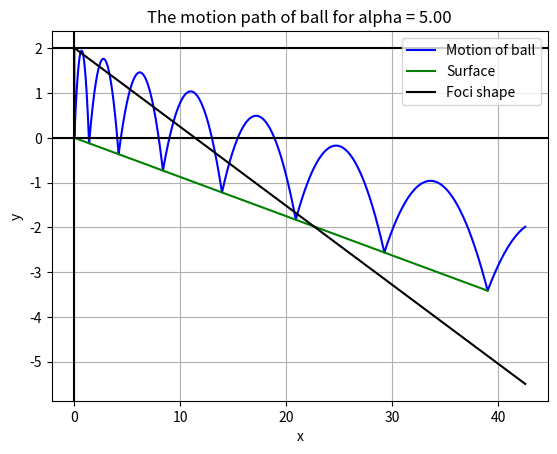

This figure's Python source:
import matplotlib.pyplot as plt
from math import sqrt, sin, cos, tan, radians, atan, fabs

vx = 0
vy = 0

dt = 0.0001

degree = 5
alpha = radians(degree)
sur = radians(180 - degree)

g = -9.81
d = 2
k = 2*d/cos(alpha)
h = h = d/cos(alpha)
n = 0

x = 0
y = d / cos(alpha)
t = 0

xArray = []
yArray = []

yCurrentSurface = -2*k*sin(sur)*n*(n+1)*sin(sur)
xSurface = []
ySufrace = []

xFoci = []
yFoci = []

xSurface.append(x)
ySufrace.append(yCurrentSurface)


def makeMove():
    global vx, vy, x, y, g, dt, alpha, sur, yCurrentSurface, xSurface, ySufrace, n, T, t0, t, xNextSurface, yNextSurface

    # when ball touches plane
    if y < yCurrentSurface:
        n+=1
        yCurrentSurface = -2*k*sin(sur)*(n+1)*(n)*sin(sur)
        
        xSurface.append(x)
        ySufrace.append(y)

        # slip vlocities
        # gamma - the angle between velocity and horizontal line
        if vx != 0:
            gamma = atan(fabs(vy) / vx)

        else:
            gamma = radians(90)
        
        # beta - the angle between reflected velocity and horizontal line
        beta = gamma - 2*alpha
        v = sqrt(vx**2 + vy ** 2)
        
        vx = v * cos(beta)
        vy = v * sin(beta)


    # vx is constant between bounces
    vy += g * dt

    x += vx * dt
    y += vy * dt
    
    xFoci.append(x)
    yFoci.append(-tan(2*alpha)*x + h)
    

def main():
    global t, xArray, yArray, dt
    while t < 10:
        xArray.append(x)
        yArray.append(y)
        makeMove()
        t += dt

    fig, ax = plt.subplots()
    
    ax.plot(xArray, yArray, '-b', label = "Motion of ball")
    ax.plot(xSurface, ySufrace, '-g', label = "Surface")
    ax.plot(xFoci, yFoci, '-k', label = "Foci shape")

    ax.grid(True, which='both')
    ax.axhline(y=h, color='k')
    ax.axhline(y=0, color='k')
    ax.axvline(x=0, color='k')
    ax.legend(loc='upper right')
    
    plt.title("The motion path of ball for alpha = %.2f" % degree)
    plt.xlabel("x")
    plt.ylabel("y")
    plt.show()


main()
